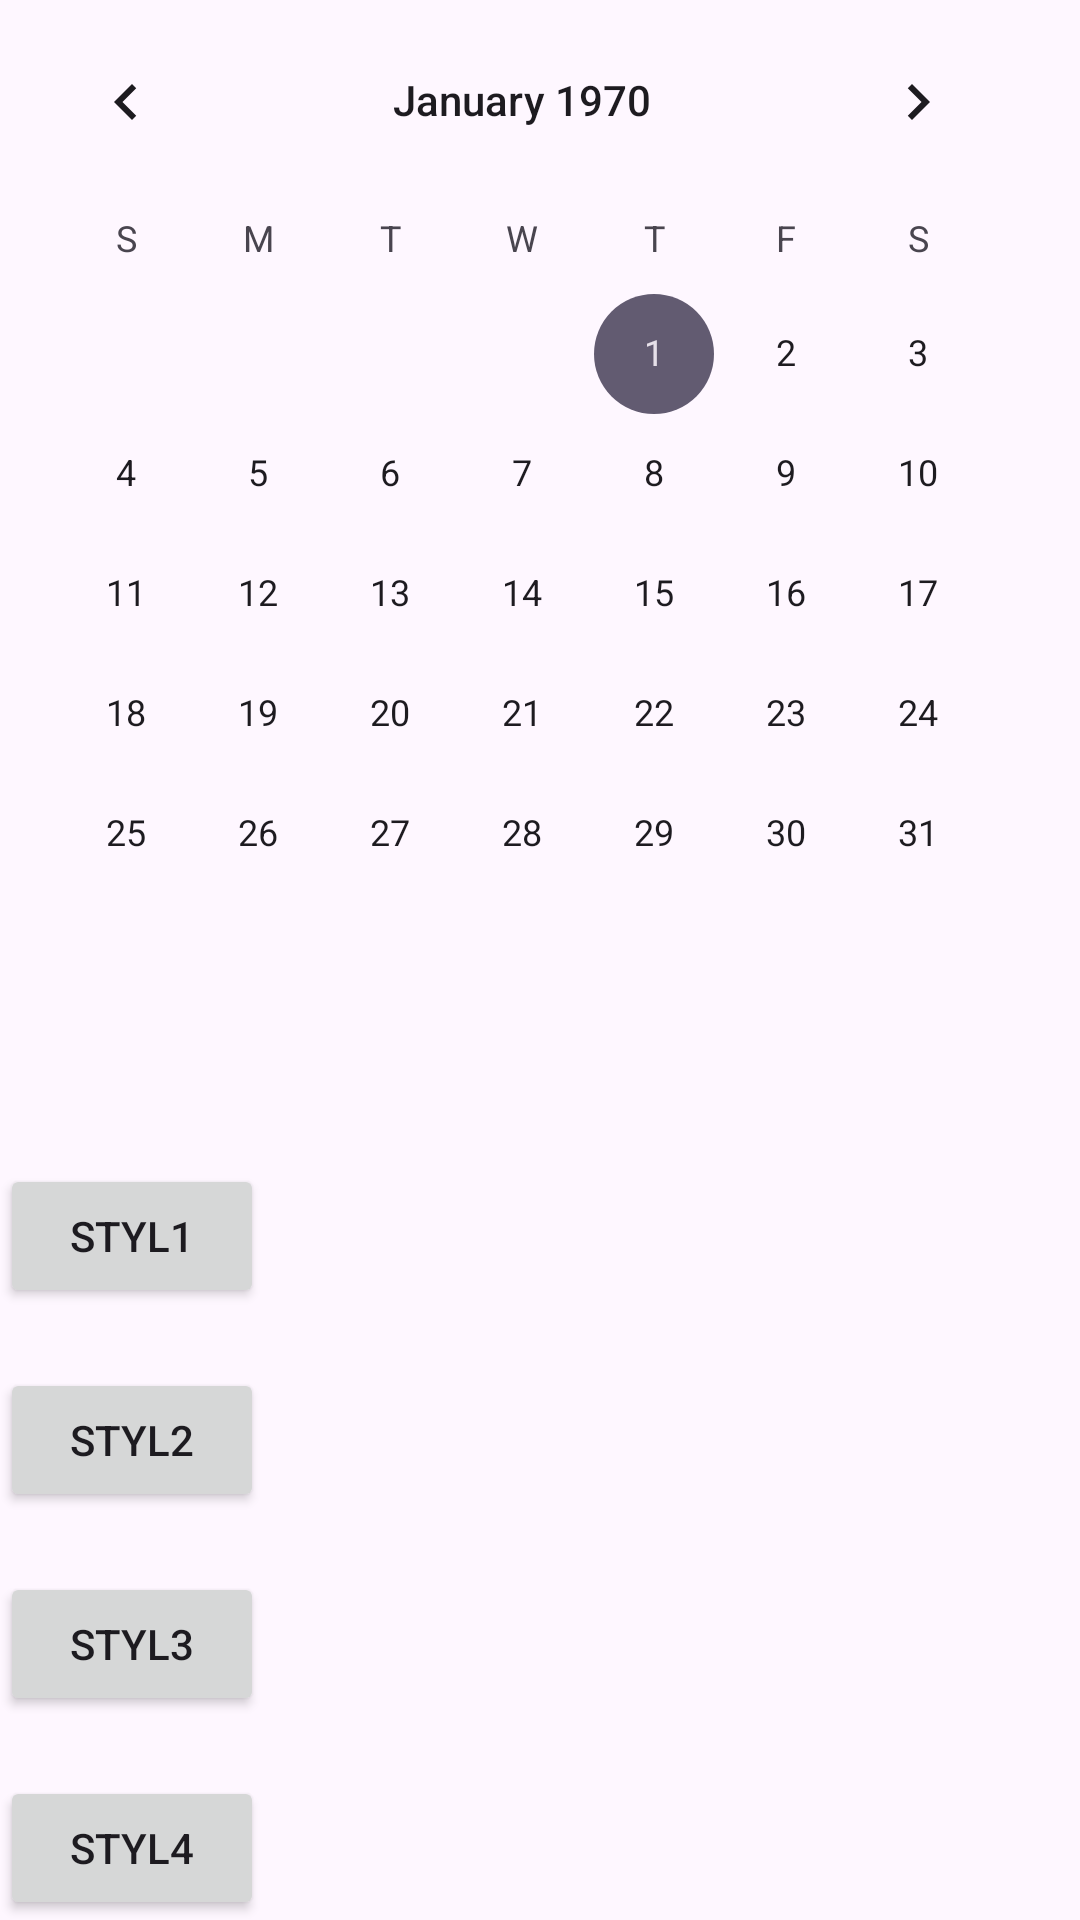

Layout XML and referenced resources for this Android screen:
<!-- AndroidManifest.xml: application theme Theme._42KalendarzZegar -->
<!-- res/layout/activity_main.xml -->
<?xml version="1.0" encoding="utf-8"?>
<LinearLayout xmlns:android="http://schemas.android.com/apk/res/android"
    xmlns:app="http://schemas.android.com/apk/res-auto"
    xmlns:tools="http://schemas.android.com/tools"
    android:id="@+id/main"
    android:layout_width="match_parent"
    android:layout_height="match_parent"
    tools:context=".MainActivity"
    android:orientation="vertical">

    <CalendarView
        android:id="@+id/kalendarz1"
        android:layout_width="wrap_content"
        android:layout_height="579dp"
        android:layout_weight="1" />

    <Button
        android:layout_width="wrap_content"
        android:layout_height="wrap_content"
        android:text="styl1"
        android:layout_marginTop="20dp"
        android:onClick="intencja1"/>
    <Button
        android:layout_width="wrap_content"
        android:layout_height="wrap_content"
        android:text="styl2"
        android:layout_marginTop="20dp"
        android:onClick="intencja2"/>
    <Button
        android:layout_width="wrap_content"
        android:layout_height="wrap_content"
        android:text="styl3"
        android:layout_marginTop="20dp"
        android:onClick="intencja3"/>
    <Button
        android:layout_width="wrap_content"
        android:layout_height="wrap_content"
        android:text="styl4"
        android:layout_marginTop="20dp"
        android:onClick="intencja4"/>

</LinearLayout>
<!-- resources referenced by this layout -->
<resources>
  <style name="Theme._42KalendarzZegar" parent="Base.Theme._42KalendarzZegar" />
  <style name="Base.Theme._42KalendarzZegar" parent="Theme.Material3.DayNight.NoActionBar">
          
          
      </style>
</resources>
